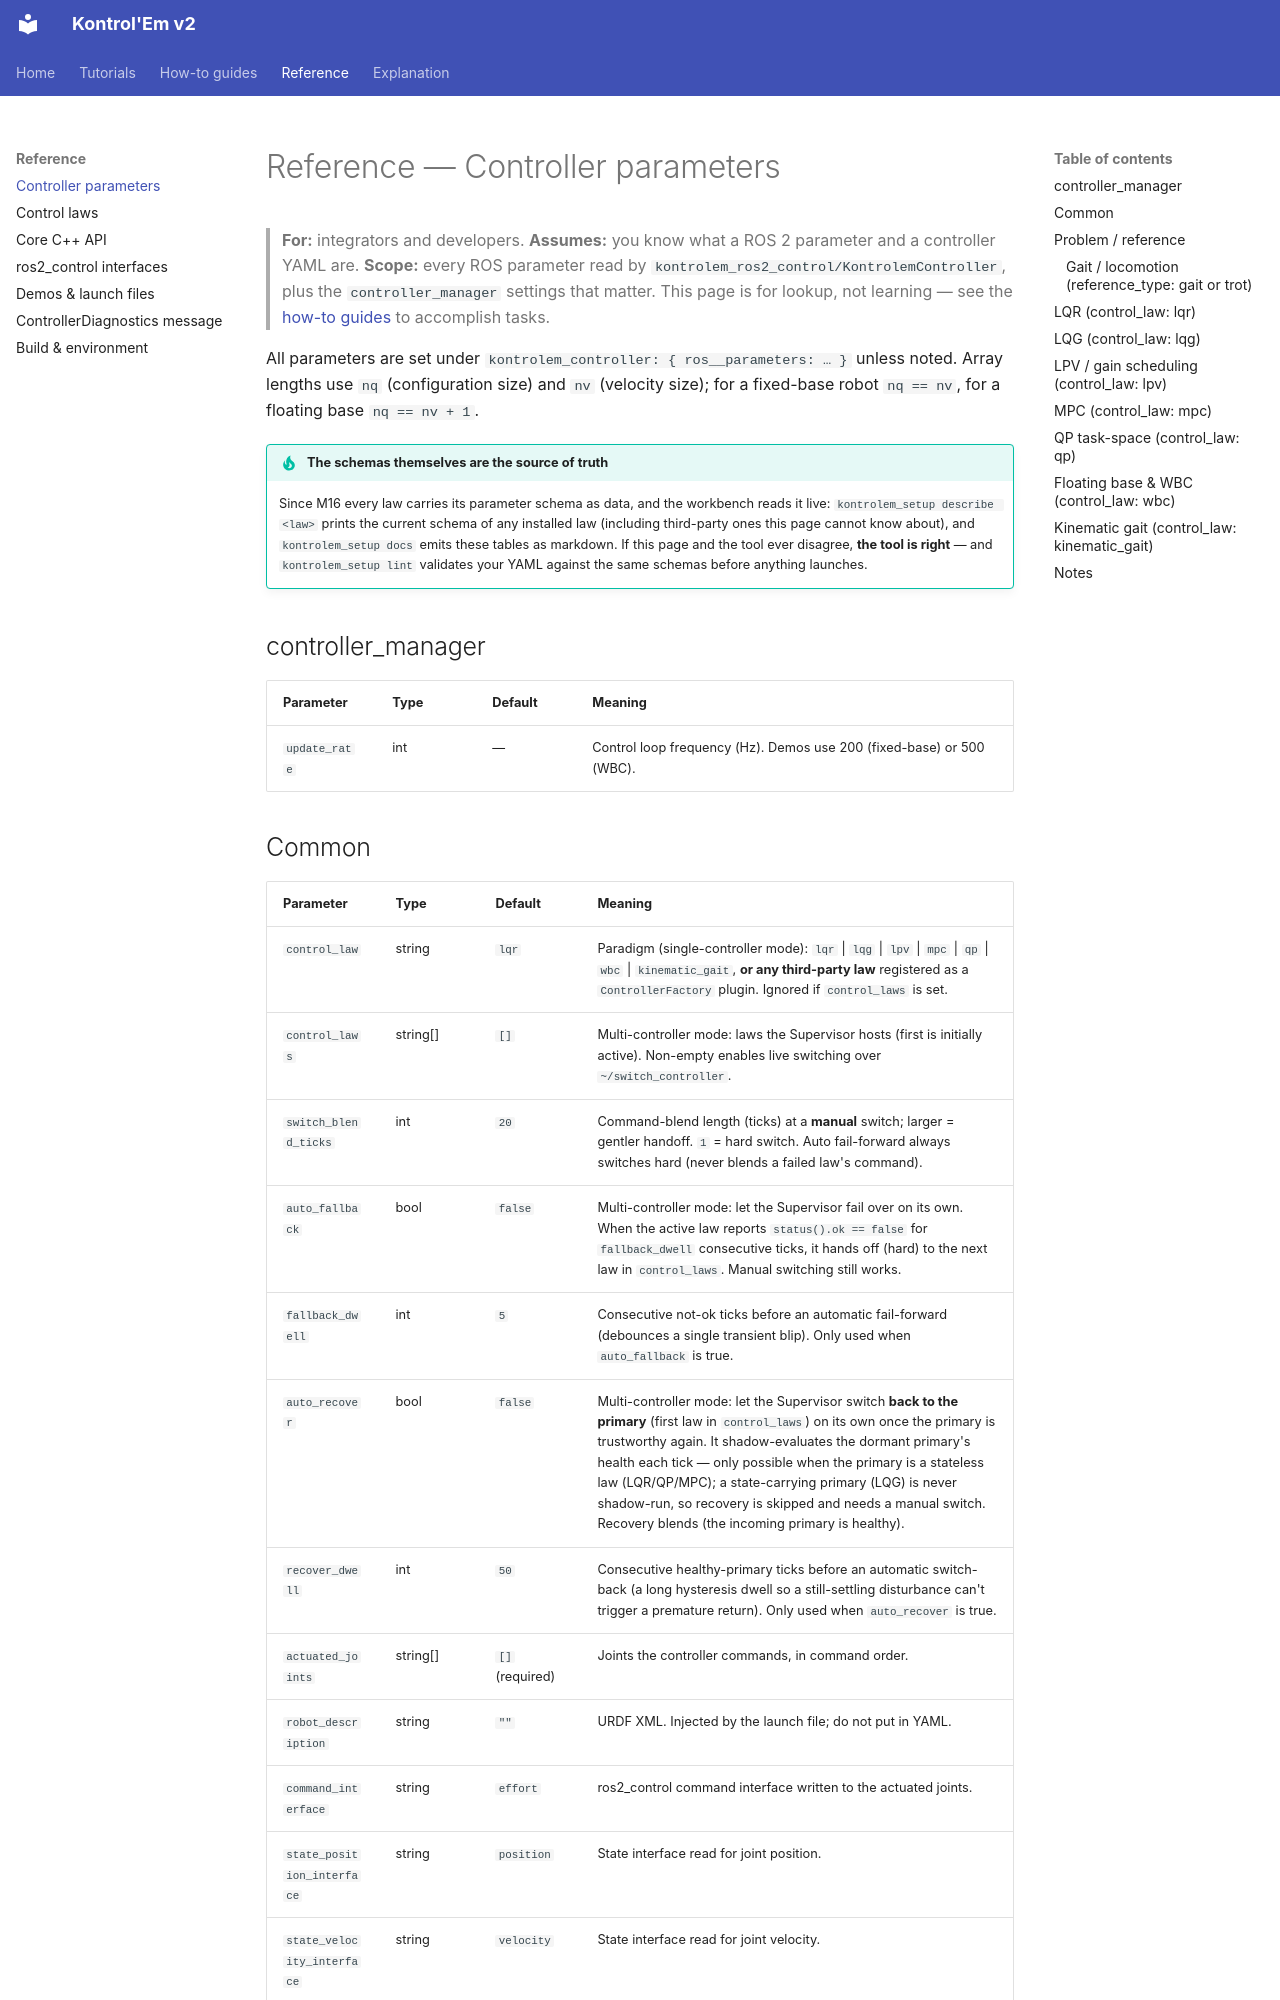

repository: rahgirrafi/kontrolem · page: reference/controller-parameters.html · generator: mkdocs

# Reference — Controller parameters

> **For:** integrators and developers. **Assumes:** you know what a ROS 2 parameter and a controller YAML are. **Scope:** every ROS parameter read by `kontrolem_ros2_control/KontrolemController`, plus the `controller_manager` settings that matter. This page is for lookup, not learning — see the [how-to guides](../index.md#how-to-guides) to accomplish tasks.

All parameters are set under `kontrolem_controller: { ros__parameters: … }` unless noted. Array lengths use `nq` (configuration size) and `nv` (velocity size); for a fixed-base robot `nq == nv`, for a floating base `nq == nv + 1`.

!!! tip "The schemas themselves are the source of truth"
    Since M16 every law carries its parameter schema as data, and the workbench reads it live: `kontrolem_setup describe <law>` prints the current schema of any installed law (including third-party ones this page cannot know about), and `kontrolem_setup docs` emits these tables as markdown. If this page and the tool ever disagree, **the tool is right** — and `kontrolem_setup lint` validates your YAML against the same schemas before anything launches.

## controller_manager

| Parameter | Type | Default | Meaning |
|---|---|---|---|
| `update_rate` | int | — | Control loop frequency (Hz). Demos use 200 (fixed-base) or 500 (WBC). |
